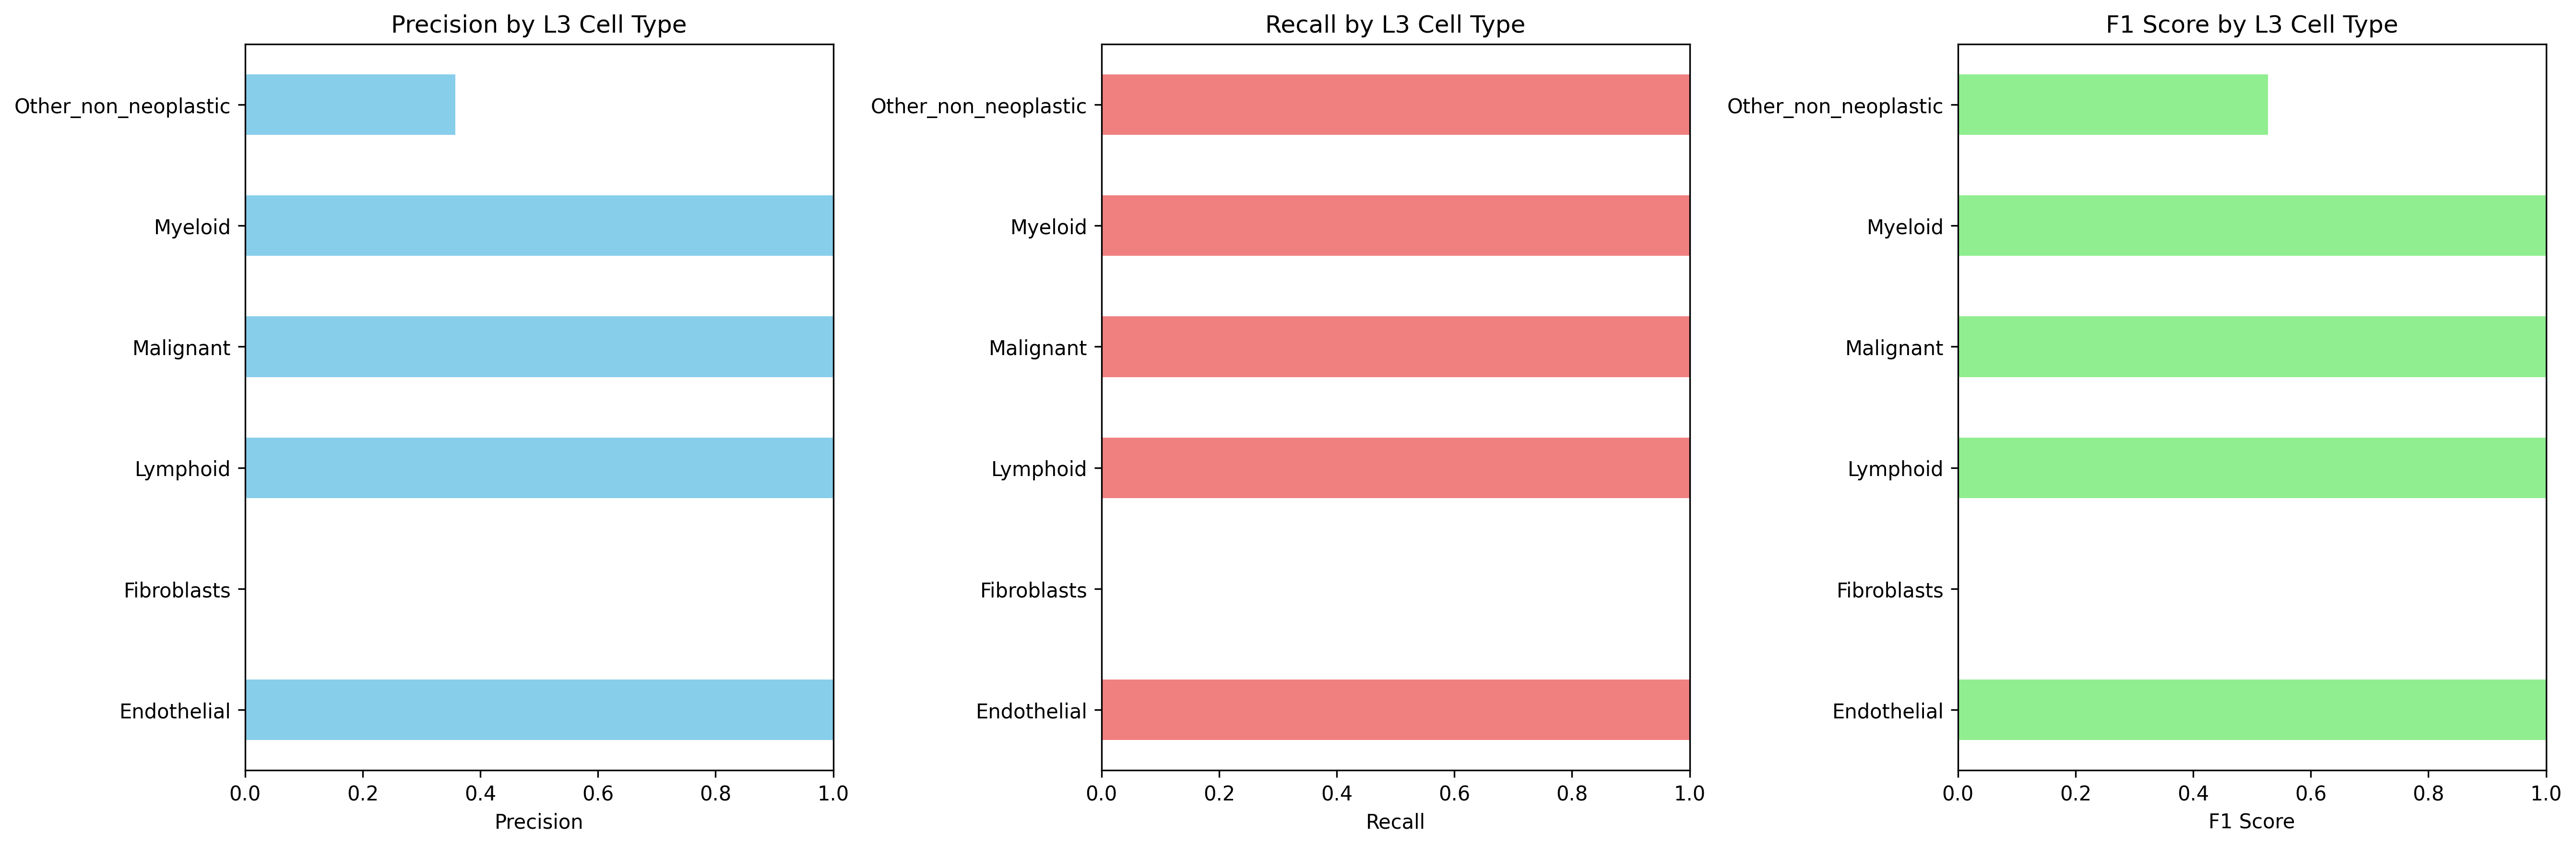

Source data for this figure (header and first rows):
Cell_Type_L3, precision, recall, f1_score, support
Endothelial, 1.0, 1.0, 1.0, 3144
Fibroblasts, 0.0, 0.0, 0.0, 3469
Lymphoid, 1.0, 1.0, 1.0, 4635
Malignant, 1.0, 1.0, 1.0, 37449
Myeloid, 1.0, 1.0, 1.0, 8214
Other_non_neoplastic, 0.3577, 1.0, 0.5269, 1932
